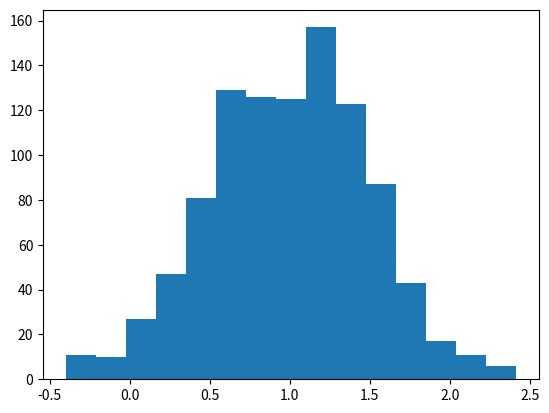

Source code (Python):
import random

#para instalar esto necesitas:
# python -m pip install -u pip
# python -m pip install -u matplotlib
import matplotlib.pyplot as plt

print(random.randint(1,20))

#generar un numero aleatorio
print(random.randrange(10, 100, 2))

#Reacomodar una lista al azar

lista = [1,2,3,4,5,6,7,8,9,10]
print('Lista original', lista)

random.shuffle(lista)
print('Lista mixeada', lista)

campana = [random.gauss(1,0.5) for i in range(1000)]
plt.hist(campana, bins=15)
plt.show()